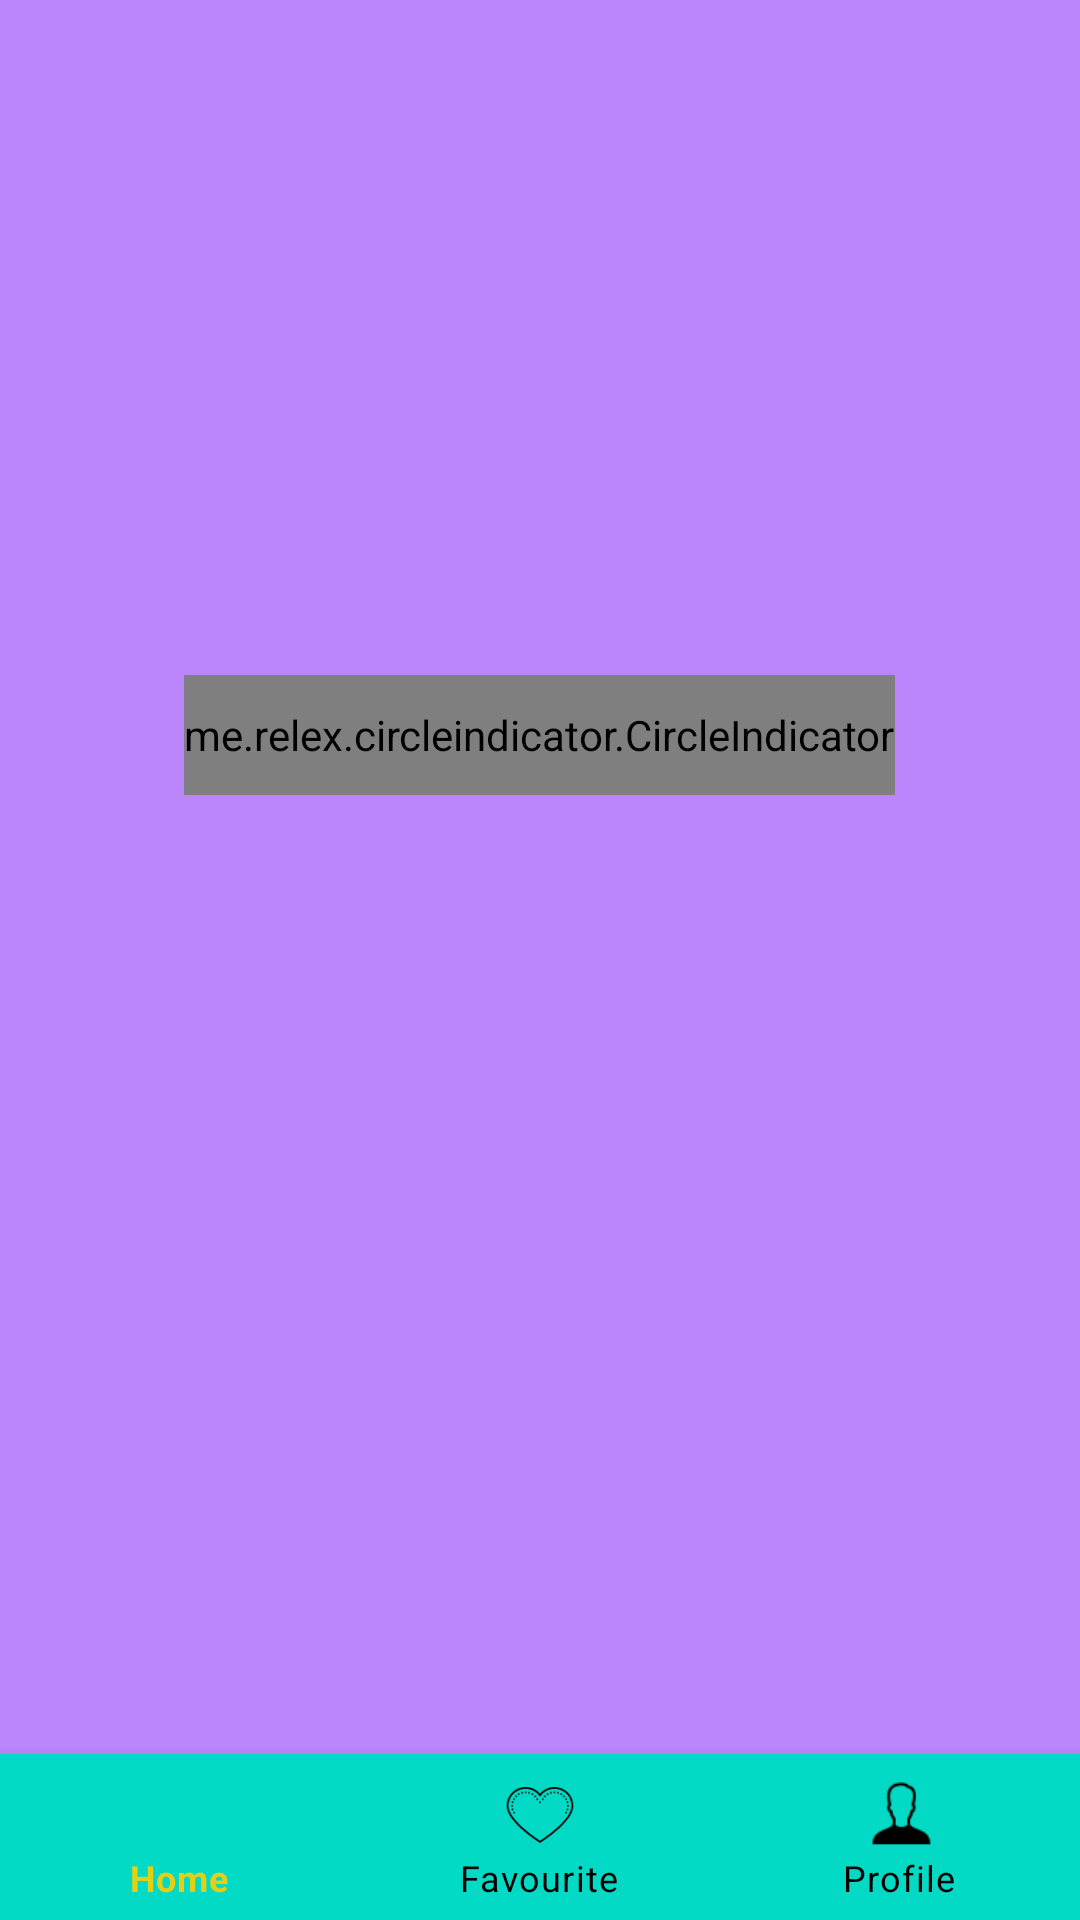

Layout XML and referenced resources for this Android screen:
<!-- AndroidManifest.xml: application theme Theme.FilesTongHop -->
<!-- res/layout/activity_home.xml -->
<?xml version="1.0" encoding="utf-8"?>
<RelativeLayout xmlns:android="http://schemas.android.com/apk/res/android"
    android:layout_width="match_parent"
    android:layout_height="match_parent"
    xmlns:app="http://schemas.android.com/apk/res-auto"
    android:orientation="vertical"
    android:background="@color/purple_200">
    <androidx.viewpager.widget.ViewPager
        android:layout_width="match_parent"
        android:id="@+id/view_pager"
        android:layout_height="220dp" />
    <me.relex.circleindicator.CircleIndicator
        android:id="@+id/circle_indicator"
        android:layout_gravity="center"
        android:layout_width="wrap_content"
        android:layout_height="40dp"
        android:layout_marginTop="5dp"
        app:ci_drawable="@drawable/bg_indicator"
        android:layout_below="@id/view_pager"
        android:layout_centerHorizontal="true" />

    <androidx.recyclerview.widget.RecyclerView
        android:id="@+id/rcv_item"
        android:layout_width="match_parent"
        android:layout_height="wrap_content"
        android:layout_marginStart="10dp"
        android:layout_marginBottom="10dp"
        android:layout_below="@id/circle_indicator"
    />

    <com.google.android.material.bottomnavigation.BottomNavigationView
        android:id="@+id/bottom_nav"
        android:layout_width="match_parent"
        android:layout_height="wrap_content"
        android:layout_alignParentBottom="true"
        app:menu="@menu/menubottom_nav"
        app:itemBackground="@color/teal_200"
        app:itemIconTint="@color/custom_color_bottom_nav"
        app:itemTextColor="@color/custom_color_bottom_nav"
        android:layout_marginBottom="-1dp"

        />
</RelativeLayout>
<!-- resources referenced by this layout -->
<resources>
  <color name="purple_200">#FFBB86FC</color>
  <color name="teal_200">#FF03DAC5</color>
  <!-- drawable bg_indicator (drawable-v24) -->
  <?xml version="1.0" encoding="utf-8"?>
  <shape xmlns:android="http://schemas.android.com/apk/res/android"
      android:shape="oval">
  <solid android:color="@color/teal_200" />
      <size android:width="40dp"
          android:height="40dp"
          />
  </shape>
  <style name="Theme.FilesTongHop" parent="Theme.MaterialComponents.DayNight.NoActionBar">
          
          <item name="colorPrimary">@color/purple_500</item>
          <item name="colorPrimaryVariant">@color/purple_700</item>
          <item name="colorOnPrimary">@color/white</item>
          
          <item name="colorSecondary">@color/teal_200</item>
          <item name="colorSecondaryVariant">@color/teal_700</item>
          <item name="colorOnSecondary">@color/black</item>
          
          <item name="android:statusBarColor" tools:targetApi="l">?attr/colorPrimaryVariant</item>
          
      </style>
  <color name="purple_500">#FF6200EE</color>
  <color name="purple_700">#FF3700B3</color>
  <color name="white">#FFFFFFFF</color>
  <color name="teal_700">#FF018786</color>
  <color name="black">#FF000000</color>
</resources>
